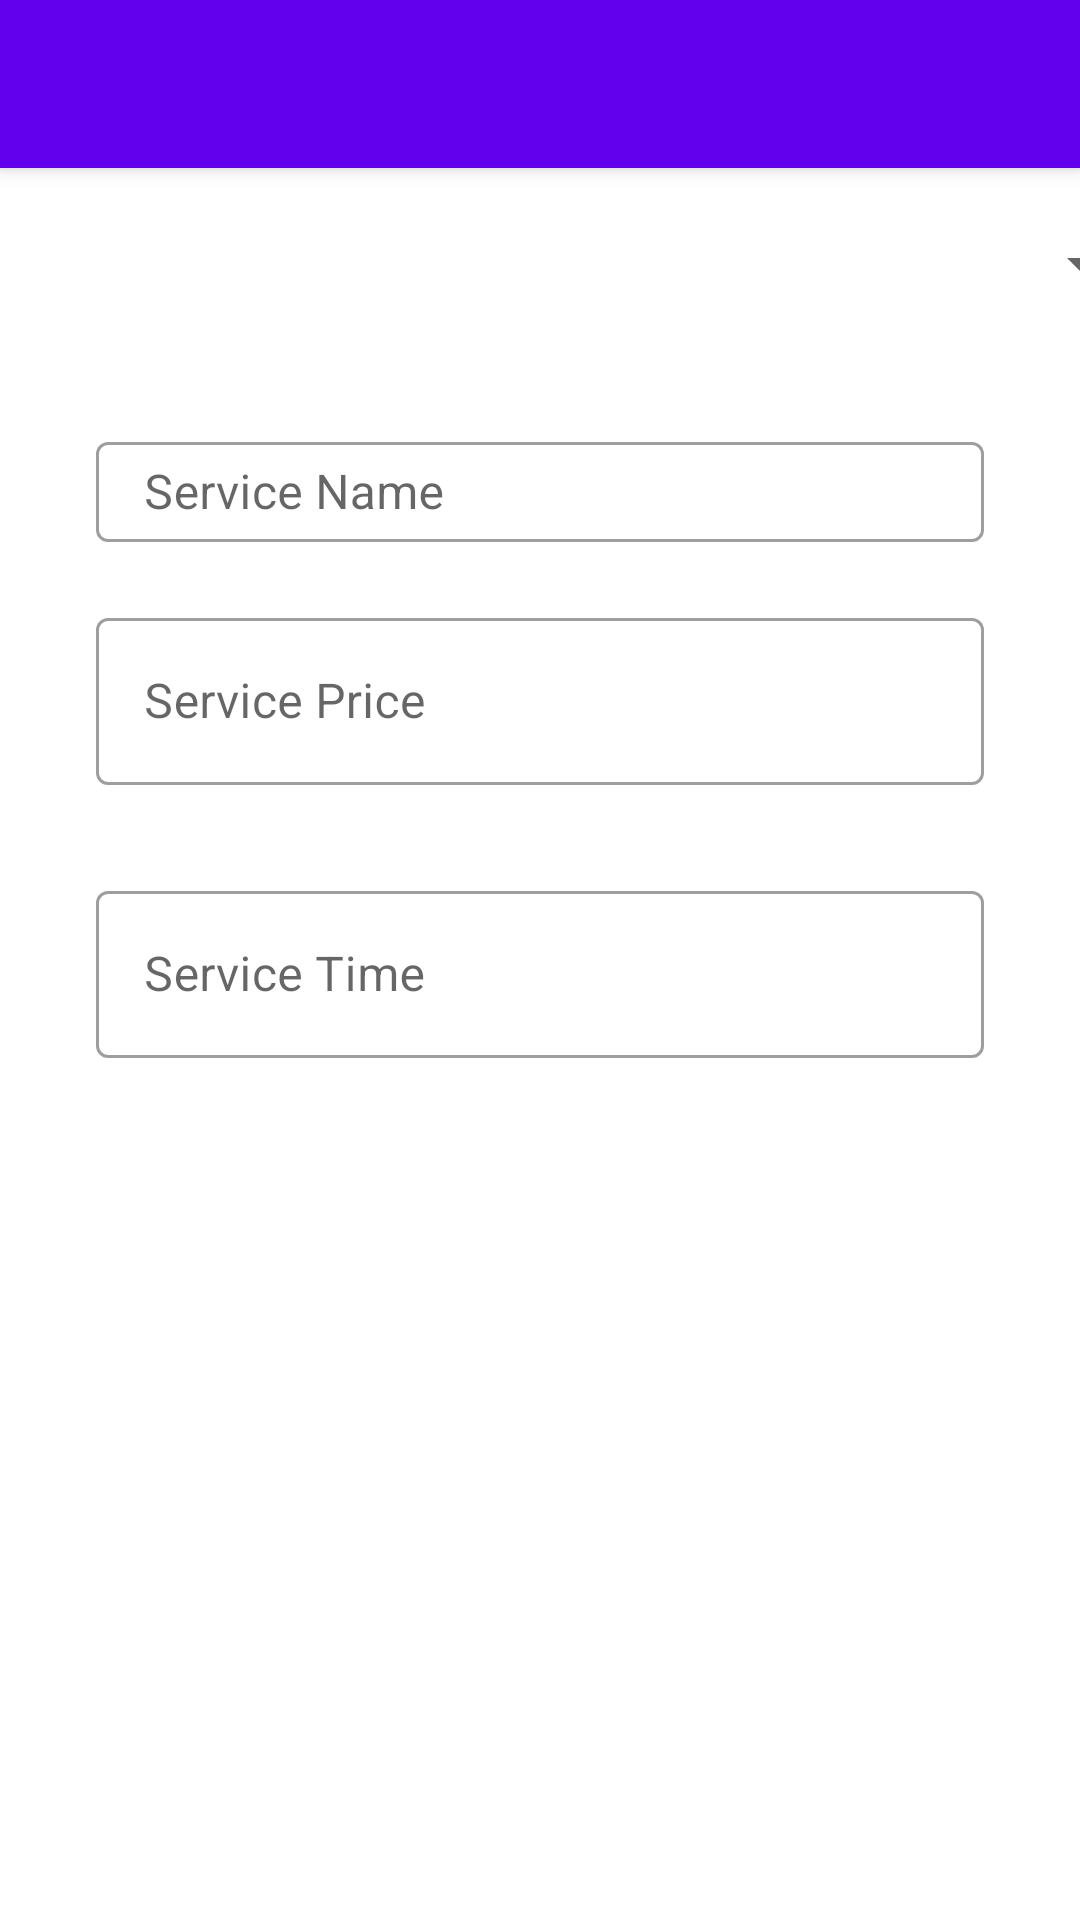

This screen was rendered from an Android layout file. Write that file and the resources it references.
<!-- AndroidManifest.xml: application theme Theme.ProjectPetCare -->
<!-- res/layout/activity_service.xml -->
<?xml version="1.0" encoding="utf-8"?>
<androidx.constraintlayout.widget.ConstraintLayout xmlns:android="http://schemas.android.com/apk/res/android"
    xmlns:app="http://schemas.android.com/apk/res-auto"
    xmlns:tools="http://schemas.android.com/tools"
    android:layout_width="match_parent"
    android:layout_height="match_parent"
    tools:context=".activities.Service.ServiceActivity">

    <include android:id="@+id/toolbar_uploading_pet"
        layout="@layout/toolbar_pet_uploading_image" />

    <com.google.android.material.textfield.TextInputLayout
        android:id="@+id/texInputLayoutServiceName"
        style="@style/Widget.MaterialComponents.TextInputLayout.OutlinedBox"
        android:layout_width="match_parent"
        android:layout_height="0dp"
        android:layout_marginStart="32dp"
        android:layout_marginTop="30dp"
        android:layout_marginEnd="32dp"
        android:hint="Service Name"
        app:helperText=""
        app:helperTextTextColor="@color/red"
        app:layout_constraintBottom_toTopOf="@+id/texInputLayoutServicePrice"
        app:layout_constraintEnd_toEndOf="parent"
        app:layout_constraintStart_toStartOf="parent"
        app:layout_constraintTop_toBottomOf="@+id/spnCategoryName">

        <com.google.android.material.textfield.TextInputEditText
            android:id="@+id/serviceName"
            android:layout_width="match_parent"
            android:layout_height="match_parent"
            android:inputType="text" />

    </com.google.android.material.textfield.TextInputLayout>

    <com.google.android.material.textfield.TextInputLayout
        android:id="@+id/texInputLayoutServicePrice"
        style="@style/Widget.MaterialComponents.TextInputLayout.OutlinedBox"
        android:layout_width="match_parent"
        android:layout_height="wrap_content"
        android:layout_marginStart="32dp"
        android:layout_marginTop="20dp"
        android:layout_marginEnd="32dp"
        android:layout_marginBottom="10dp"
        android:hint="Service Price"
        app:helperText=""
        app:helperTextTextColor="@color/red"
        app:layout_constraintBottom_toTopOf="@+id/texInputLayoutServiceTime"
        app:layout_constraintEnd_toEndOf="parent"
        app:layout_constraintStart_toStartOf="parent"
        app:layout_constraintTop_toBottomOf="@+id/texInputLayoutServiceName">

        <com.google.android.material.textfield.TextInputEditText
            android:id="@+id/servicePrice"
            android:layout_width="match_parent"
            android:layout_height="wrap_content"
            android:inputType="text" />

    </com.google.android.material.textfield.TextInputLayout>

    <com.google.android.material.textfield.TextInputLayout
        android:id="@+id/texInputLayoutServiceTime"
        style="@style/Widget.MaterialComponents.TextInputLayout.OutlinedBox"
        android:layout_width="match_parent"
        android:layout_height="wrap_content"
        android:layout_marginStart="32dp"
        android:layout_marginTop="20dp"
        android:layout_marginEnd="32dp"
        android:layout_marginBottom="156dp"
        android:hint="Service Time"
        app:helperText=""
        app:helperTextTextColor="@color/red"
        app:layout_constraintBottom_toTopOf="@+id/btnServiceAdd"
        app:layout_constraintEnd_toEndOf="parent"
        app:layout_constraintStart_toStartOf="parent"
        app:layout_constraintTop_toBottomOf="@+id/texInputLayoutServicePrice">

        <com.google.android.material.textfield.TextInputEditText
            android:id="@+id/serviceTime"
            android:layout_width="match_parent"
            android:layout_height="wrap_content"
            android:inputType="text" />

    </com.google.android.material.textfield.TextInputLayout>

    <Button
        android:id="@+id/btnServiceAdd"
        android:layout_width="wrap_content"
        android:layout_height="wrap_content"
        android:layout_marginTop="530dp"
        android:layout_marginBottom="153dp"
        android:text="SAVE"
        app:layout_constraintBottom_toBottomOf="parent"
        app:layout_constraintEnd_toEndOf="parent"
        app:layout_constraintHorizontal_bias="0.5"
        app:layout_constraintStart_toStartOf="parent"
        app:layout_constraintTop_toTopOf="parent" />

    <Spinner
        android:id="@+id/spnCategoryName"
        android:layout_width="409dp"
        android:layout_height="wrap_content"
        android:layout_marginTop="64dp"
        android:contentDescription="@string/app_name"
        android:minHeight="48dp"
        app:layout_constraintEnd_toEndOf="parent"
        app:layout_constraintHorizontal_bias="0.5"
        app:layout_constraintStart_toStartOf="parent"
        app:layout_constraintTop_toTopOf="parent" />

</androidx.constraintlayout.widget.ConstraintLayout>
<!-- res/layout/toolbar_pet_uploading_image.xml (included above) -->
<?xml version="1.0" encoding="utf-8"?>
<androidx.appcompat.widget.Toolbar xmlns:android="http://schemas.android.com/apk/res/android"
    android:layout_width="match_parent"
    android:layout_height="wrap_content"
    android:background="@color/purple_500"
    android:elevation="4dp">

</androidx.appcompat.widget.Toolbar>
<!-- resources referenced by this layout -->
<resources>
  <color name="purple_500">#FF6200EE</color>
  <color name="red">#D41717</color>
  <string name="app_name">Giga Pet</string>
  <style name="Theme.ProjectPetCare" parent="Theme.MaterialComponents.DayNight.NoActionBar">
          
          <item name="colorPrimary">@color/purple_500</item>
          <item name="colorPrimaryVariant">@color/purple_700</item>
          <item name="colorOnPrimary">@color/white</item>
          
          <item name="colorSecondary">@color/teal_200</item>
          <item name="colorSecondaryVariant">@color/teal_700</item>
          <item name="colorOnSecondary">@color/black</item>
          
          <item name="android:statusBarColor" tools:targetApi="l">?attr/colorPrimaryVariant</item>
          
      </style>
  <color name="purple_700">#FF3700B3</color>
  <color name="white">#FFFFFFFF</color>
  <color name="teal_200">#FF03DAC5</color>
  <color name="teal_700">#FF018786</color>
  <color name="black">#FF000000</color>
</resources>
